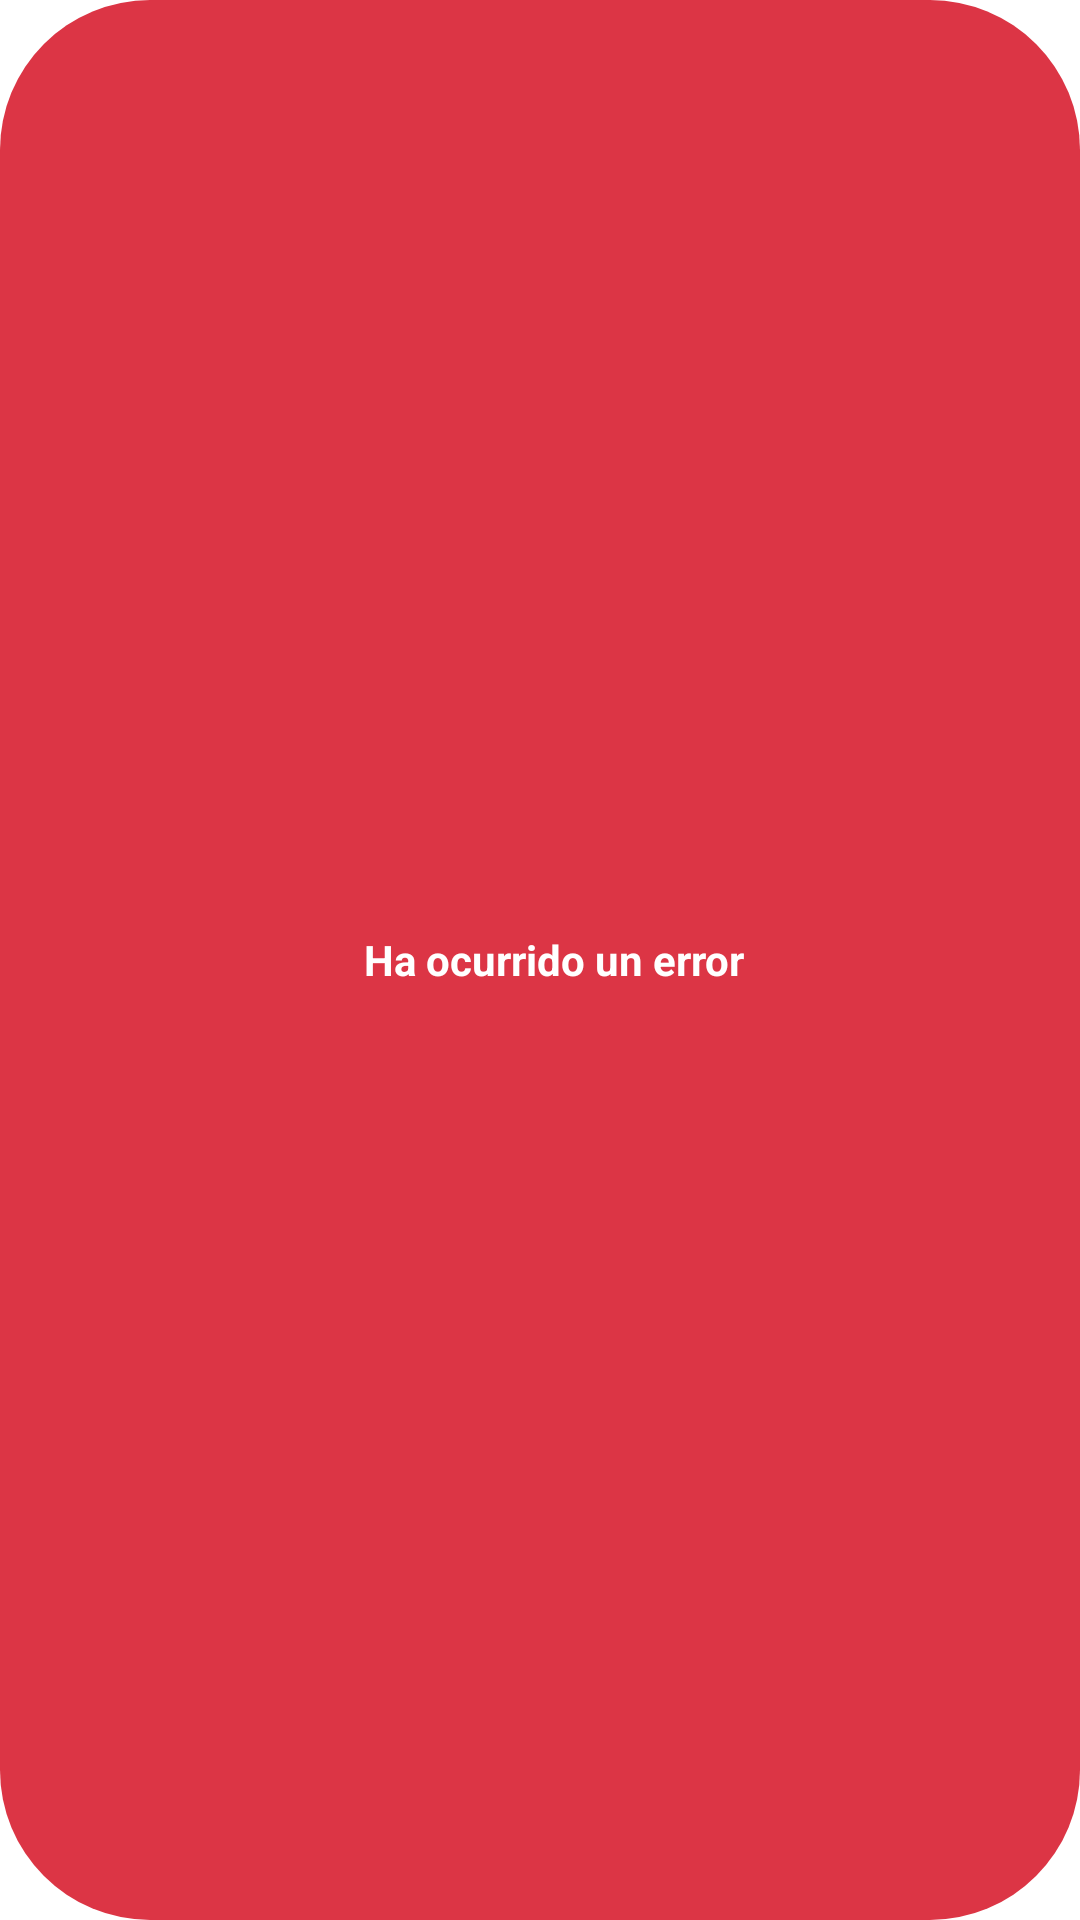

Produce the Android XML layout that renders to this screen, including the resource entries it uses.
<!-- AndroidManifest.xml: application theme Theme.AppCatalogos -->
<!-- res/layout/custom_toast_error.xml -->
<?xml version="1.0" encoding="utf-8"?>
<LinearLayout
    xmlns:android="http://schemas.android.com/apk/res/android"
    xmlns:app="http://schemas.android.com/apk/res-auto"
    android:id="@+id/llCustomToastError"
    android:orientation="horizontal"
    android:background="@drawable/background_toast_error"
    android:layout_width="wrap_content"
    android:gravity="center|center_horizontal"
    android:padding="15dp"
    android:layout_height="wrap_content">

    <ImageView
        android:layout_width="wrap_content"
        android:layout_height="wrap_content"
        app:srcCompat="@drawable/ic_cancel"/>

    <TextView
        android:id="@+id/txtMensajeToastError"
        android:layout_width="wrap_content"
        android:layout_height="wrap_content"
        android:textStyle="bold"
        android:text="Ha ocurrido un error"
        android:paddingStart="10dp"
        android:textColor="#fff"
        />

</LinearLayout>
<!-- resources referenced by this layout -->
<resources>
  <!-- drawable background_toast_error (drawable) -->
  <?xml version="1.0" encoding="utf-8"?>
  <selector xmlns:android="http://schemas.android.com/apk/res/android">
      <item>
          <shape>
              <solid android:color="#dc3545"></solid>
              <corners android:radius="50dp"></corners>
          </shape>
      </item>
  </selector>
  <style name="Theme.AppCatalogos" parent="Theme.MaterialComponents.DayNight.DarkActionBar">
          
          <item name="colorPrimaryVariant">@color/purple_700</item>
          <item name="colorOnPrimary">@color/white</item>
          
          <item name="colorSecondary">@color/teal_200</item>
          <item name="colorSecondaryVariant">@color/teal_700</item>
          <item name="colorOnSecondary">@color/black</item>
          
          <item name="android:statusBarColor">?attr/colorPrimaryVariant</item>
          
      </style>
  <color name="purple_700">#FF3700B3</color>
  <color name="white">#FFFFFFFF</color>
  <color name="teal_200">#FF03DAC5</color>
  <color name="teal_700">#FF018786</color>
  <color name="black">#FF000000</color>
</resources>
